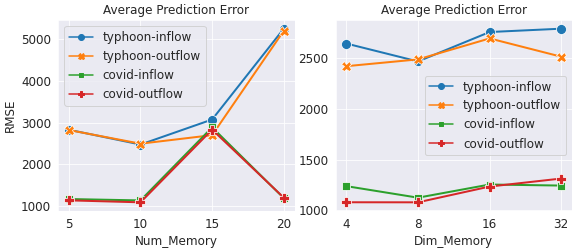

The table this chart was drawn from, first rows:
event, mem_num, mem_dim, MSE, RMSE, MAE, MAPE
typhoon-inflow, 10, 8, 6103551, 2471, 805.8, 9.618
typhoon-outflow, 10, 8, 6204814, 2491, 822.1, 9.868
covid-inflow, 10, 8, 1266468, 1125, 438.8, 9.679
covid-outflow, 10, 8, 1165560, 1080, 424, 9.597
typhoon-inflow, 5, 8, 7988883, 2826, 948.9, 11.72
typhoon-outflow, 5, 8, 7949156, 2819, 957.5, 11.73
covid-inflow, 5, 8, 1342754, 1159, 446.9, 9.863
covid-outflow, 5, 8, 1269842, 1127, 433.3, 9.122
typhoon-inflow, 15, 8, 9444283, 3073, 1028, 13.62
typhoon-outflow, 15, 8, 7273617, 2697, 890.6, 12.29
covid-inflow, 15, 8, 8322224, 2885, 1405, 36.39
covid-outflow, 15, 8, 8009086, 2830, 1399, 35.46
typhoon-inflow, 20, 8, 27665122, 5260, 2149, 33.76
typhoon-outflow, 20, 8, 27133645, 5209, 2186, 32.86
covid-inflow, 20, 8, 1394750, 1181, 460.8, 9.639
covid-outflow, 20, 8, 1422114, 1193, 459.3, 9.392
typhoon-inflow, 10, 4, 7007880, 2647, 876.6, 11.36
typhoon-outflow, 10, 4, 5874694, 2424, 798.6, 10.84
covid-inflow, 10, 4, 1535727, 1239, 469.7, 9.822
covid-outflow, 10, 4, 1166754, 1080, 423.6, 9.601
typhoon-inflow, 10, 16, 7623213, 2761, 932, 11.15
typhoon-outflow, 10, 16, 7277899, 2698, 926.6, 11.17
covid-inflow, 10, 16, 1576027, 1255, 481.6, 10.73
covid-outflow, 10, 16, 1525934, 1235, 481.2, 10.74
typhoon-inflow, 10, 32, 7806729, 2794, 926.7, 12.03
typhoon-outflow, 10, 32, 6337124, 2517, 811.6, 9.79
covid-inflow, 10, 32, 1550087, 1245, 473, 11.27
covid-outflow, 10, 32, 1727655, 1314, 511.6, 11.46
